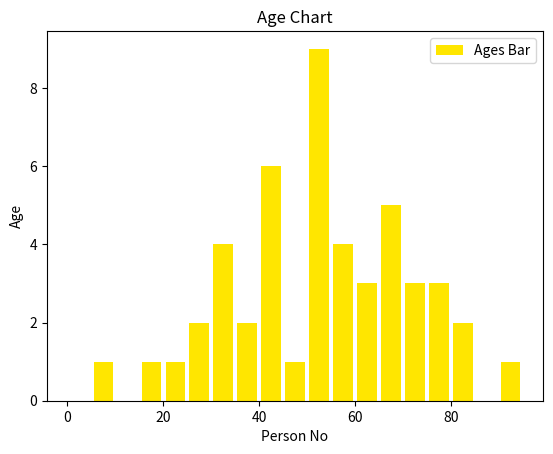

Write the Python code that produced this figure.
import math
import random 
import matplotlib.pyplot as plt

x = list(range(1,50))
age = [random.normalvariate(50,20) for i in x]
bins = list(range(0,100, 5))

plt.hist(age, bins, label='Ages Bar', color='#ffe600', rwidth=0.8, edgecolor='none')
plt.xlabel('Person No')
plt.ylabel('Age')
plt.title('Age Chart')
plt.legend()
plt.show()

